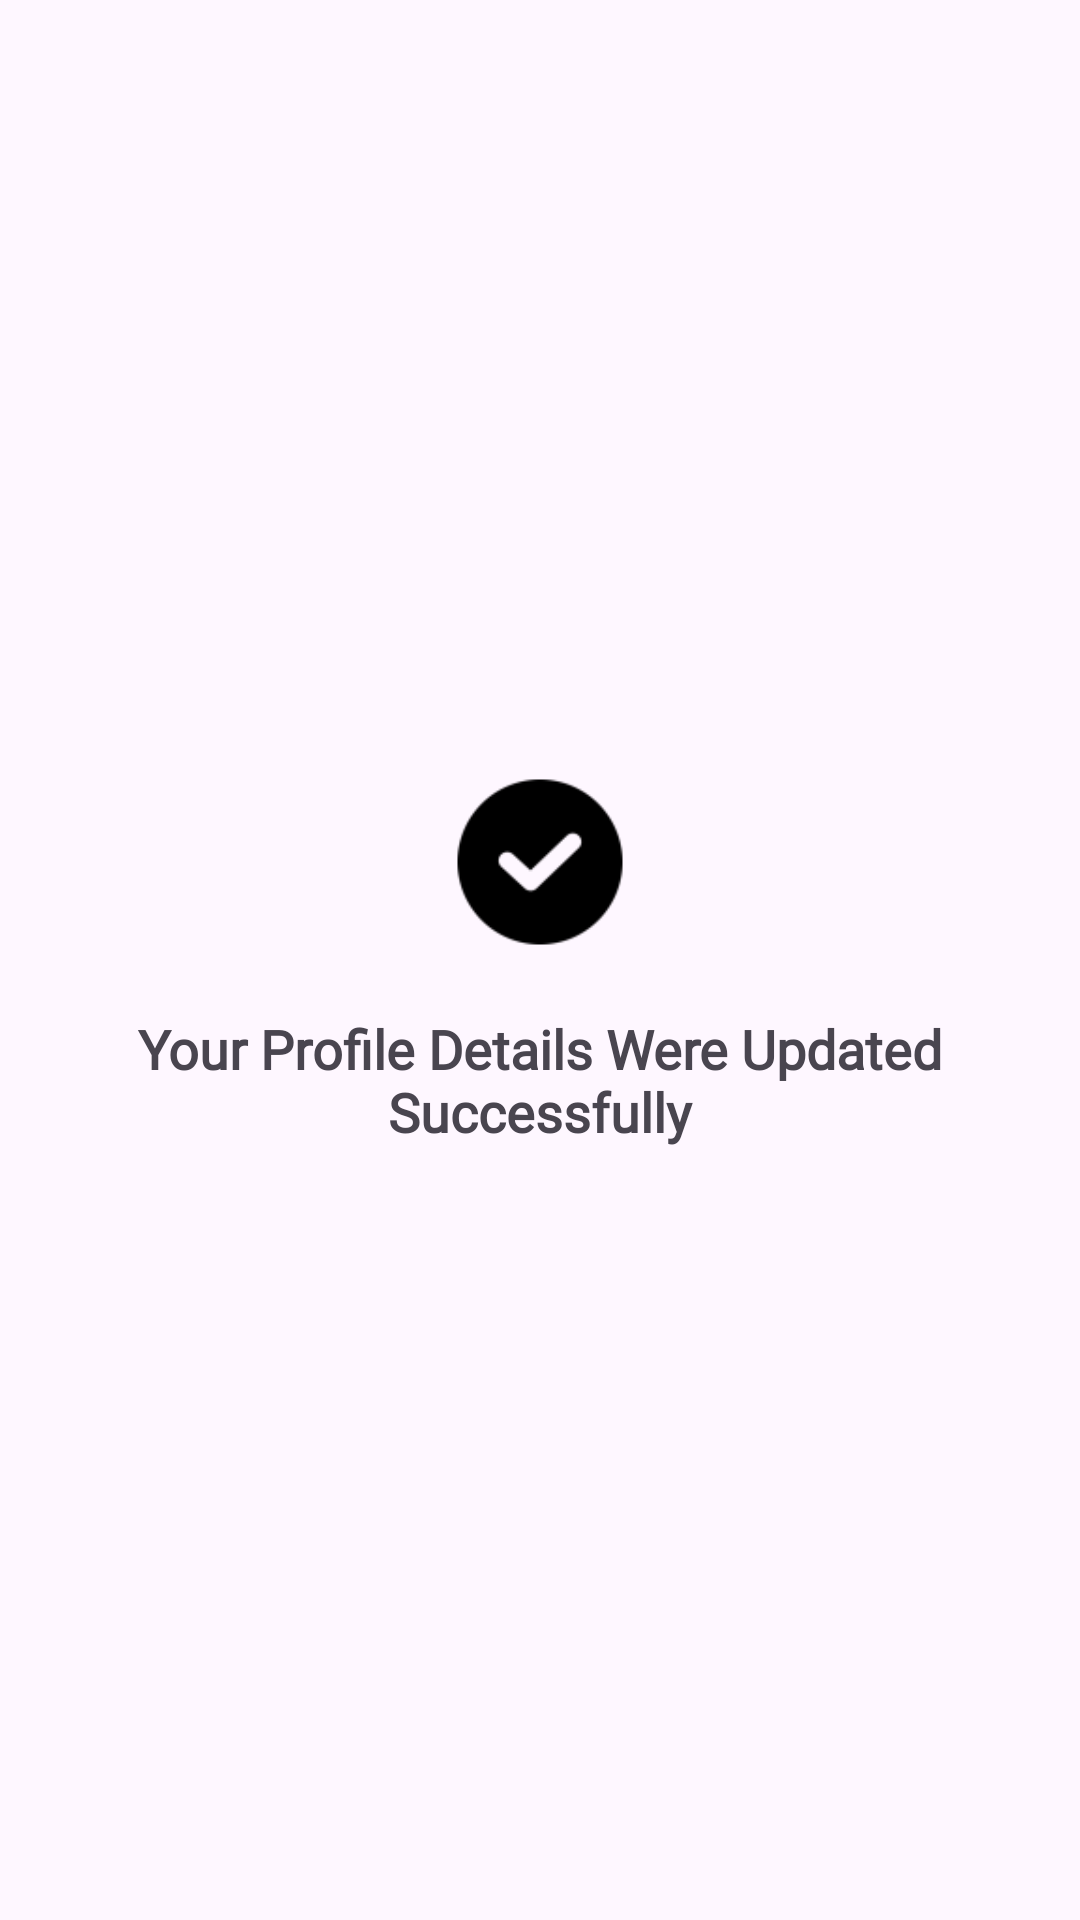

Android layout source for this screen:
<!-- AndroidManifest.xml: application theme Theme.TagAlong -->
<!-- res/layout/activity_profile_change_confirmation.xml -->
<?xml version="1.0" encoding="utf-8"?>
<androidx.constraintlayout.widget.ConstraintLayout xmlns:android="http://schemas.android.com/apk/res/android"
    xmlns:app="http://schemas.android.com/apk/res-auto"
    xmlns:tools="http://schemas.android.com/tools"
    android:id="@+id/main"
    android:layout_width="match_parent"
    android:layout_height="match_parent"
    tools:context=".Profile.ProfileChangeConfirmation">

    <LinearLayout
        android:layout_width="wrap_content"
        android:layout_height="wrap_content"

        android:orientation="vertical"

        app:layout_constraintTop_toTopOf="parent"
        app:layout_constraintBottom_toBottomOf="parent"
        app:layout_constraintLeft_toLeftOf="parent"
        app:layout_constraintRight_toRightOf="parent"

        android:gravity="center"
        >

        <ImageView
            android:layout_width="60dp"
            android:layout_height="60dp"

            android:src="@drawable/success_icon"
            app:tint="@color/black"
            />

        <TextView

            android:layout_marginTop="20dp"
            android:layout_width="wrap_content"
            android:layout_height="wrap_content"

            android:text="Your Profile Details Were Updated Successfully"

            android:textSize="18sp"
            android:gravity="center_horizontal"
            android:fontFamily="@font/sfprodisplayregular"
            android:textFontWeight="600"

            android:layout_marginLeft="30dp"
            android:layout_marginRight="30dp"
            />

    </LinearLayout>

</androidx.constraintlayout.widget.ConstraintLayout>
<!-- resources referenced by this layout -->
<resources>
  <!-- drawable success_icon: png bitmap (drawable-xhdpi, 816 bytes) -->
  <style name="Theme.TagAlong" parent="Base.Theme.TagAlong" />
  <style name="Base.Theme.TagAlong" parent="Theme.Material3.DayNight.NoActionBar">
          
          
      </style>
  <!-- not gathered from this repository: default colours our renderer supplied (Android Studio template values) -->
  <color name="black">#FF000000</color>
</resources>
